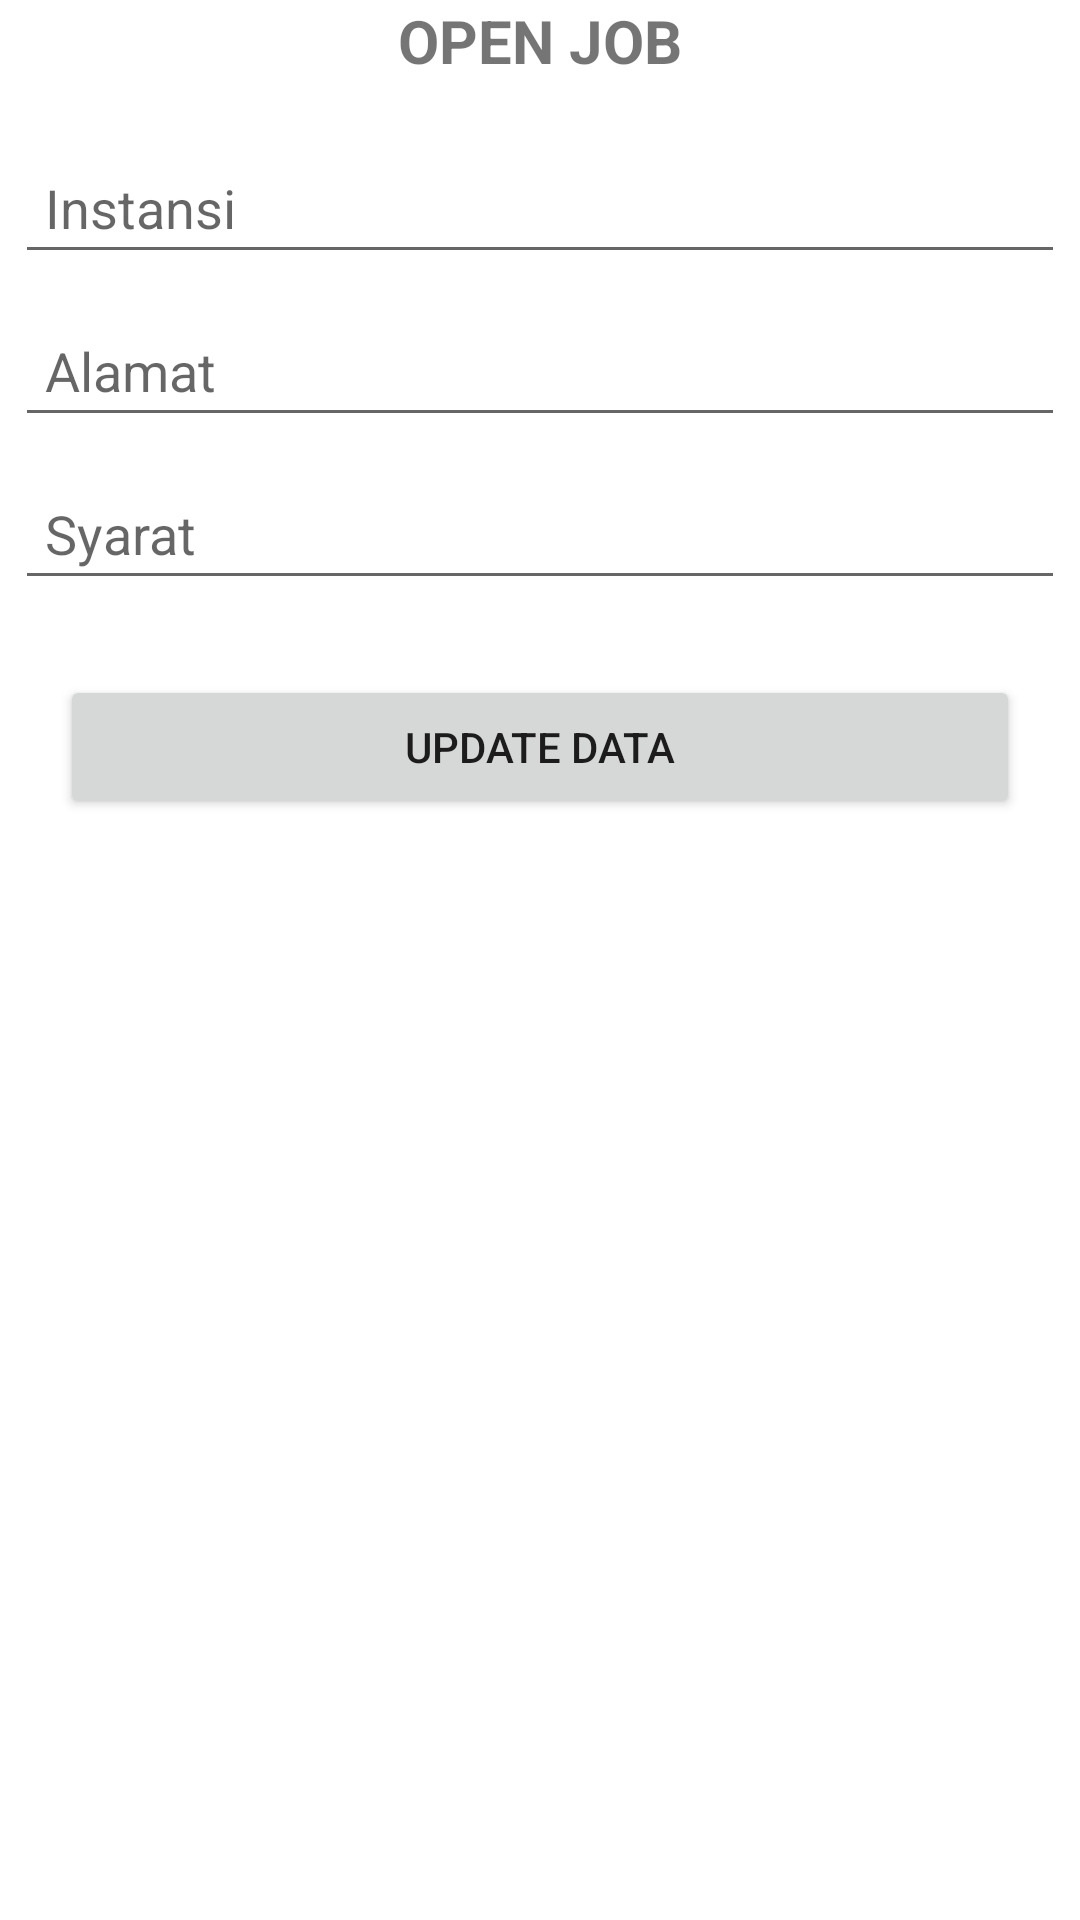

The Android layout XML behind this screen, and the referenced resources:
<!-- AndroidManifest.xml: application theme Theme.SqLiteCrud -->
<!-- res/layout/activity_update.xml -->
<?xml version="1.0" encoding="utf-8"?>
<LinearLayout xmlns:android="http://schemas.android.com/apk/res/android"
    xmlns:app="http://schemas.android.com/apk/res-auto"
    xmlns:tools="http://schemas.android.com/tools"
    android:layout_width="match_parent"
    android:layout_height="match_parent"
    android:orientation="vertical"
    android:layout_margin="30dp"
    tools:context=".UpdateActivity">

    <TextView
        android:layout_width="wrap_content"
        android:layout_height="wrap_content"
        android:layout_gravity="center"
        android:textSize="20dp"
        android:textStyle="bold"
        android:layout_marginBottom="15dp"
        android:text="OPEN JOB" />

    <EditText
        android:id="@+id/uInstansi"
        android:layout_width="match_parent"
        android:layout_height="wrap_content"
        android:ems="10"
        android:padding="10dp"
        android:layout_margin="5dp"
        android:inputType="textPersonName"
        android:hint="Instansi" />

    <EditText
        android:id="@+id/uAlamat"
        android:layout_width="match_parent"
        android:layout_height="wrap_content"
        android:ems="10"
        android:padding="10dp"
        android:layout_margin="5dp"
        android:inputType="textPersonName"
        android:hint="Alamat" />

    <EditText
        android:id="@+id/uSyarat"
        android:layout_width="match_parent"
        android:layout_height="wrap_content"
        android:ems="10"
        android:padding="10dp"
        android:layout_margin="5dp"
        android:inputType="textPersonName"
        android:hint="Syarat" />

    <Button
        android:id="@+id/uButton"
        android:layout_width="match_parent"
        android:layout_margin="20dp"
        android:layout_height="wrap_content"
        android:text="UPDATE DATA" />



</LinearLayout>
<!-- resources referenced by this layout -->
<resources>
  <style name="Theme.SqLiteCrud" parent="Theme.MaterialComponents.DayNight.DarkActionBar">
          
          <item name="colorPrimary">@color/purple_500</item>
          <item name="colorPrimaryVariant">@color/purple_700</item>
          <item name="colorOnPrimary">@color/white</item>
          
          <item name="colorSecondary">@color/teal_200</item>
          <item name="colorSecondaryVariant">@color/teal_700</item>
          <item name="colorOnSecondary">@color/black</item>
          
          <item name="android:statusBarColor" tools:targetApi="l">?attr/colorPrimaryVariant</item>
          
      </style>
  <!-- not gathered from this repository: default colours our renderer supplied (Android Studio template values) -->
  <color name="purple_500">#FF6200EE</color>
  <color name="purple_700">#FF3700B3</color>
  <color name="teal_200">#FF03DAC5</color>
  <color name="teal_700">#FF018786</color>
  <color name="black">#FF000000</color>
  <color name="white">#FFFFFFFF</color>
</resources>
